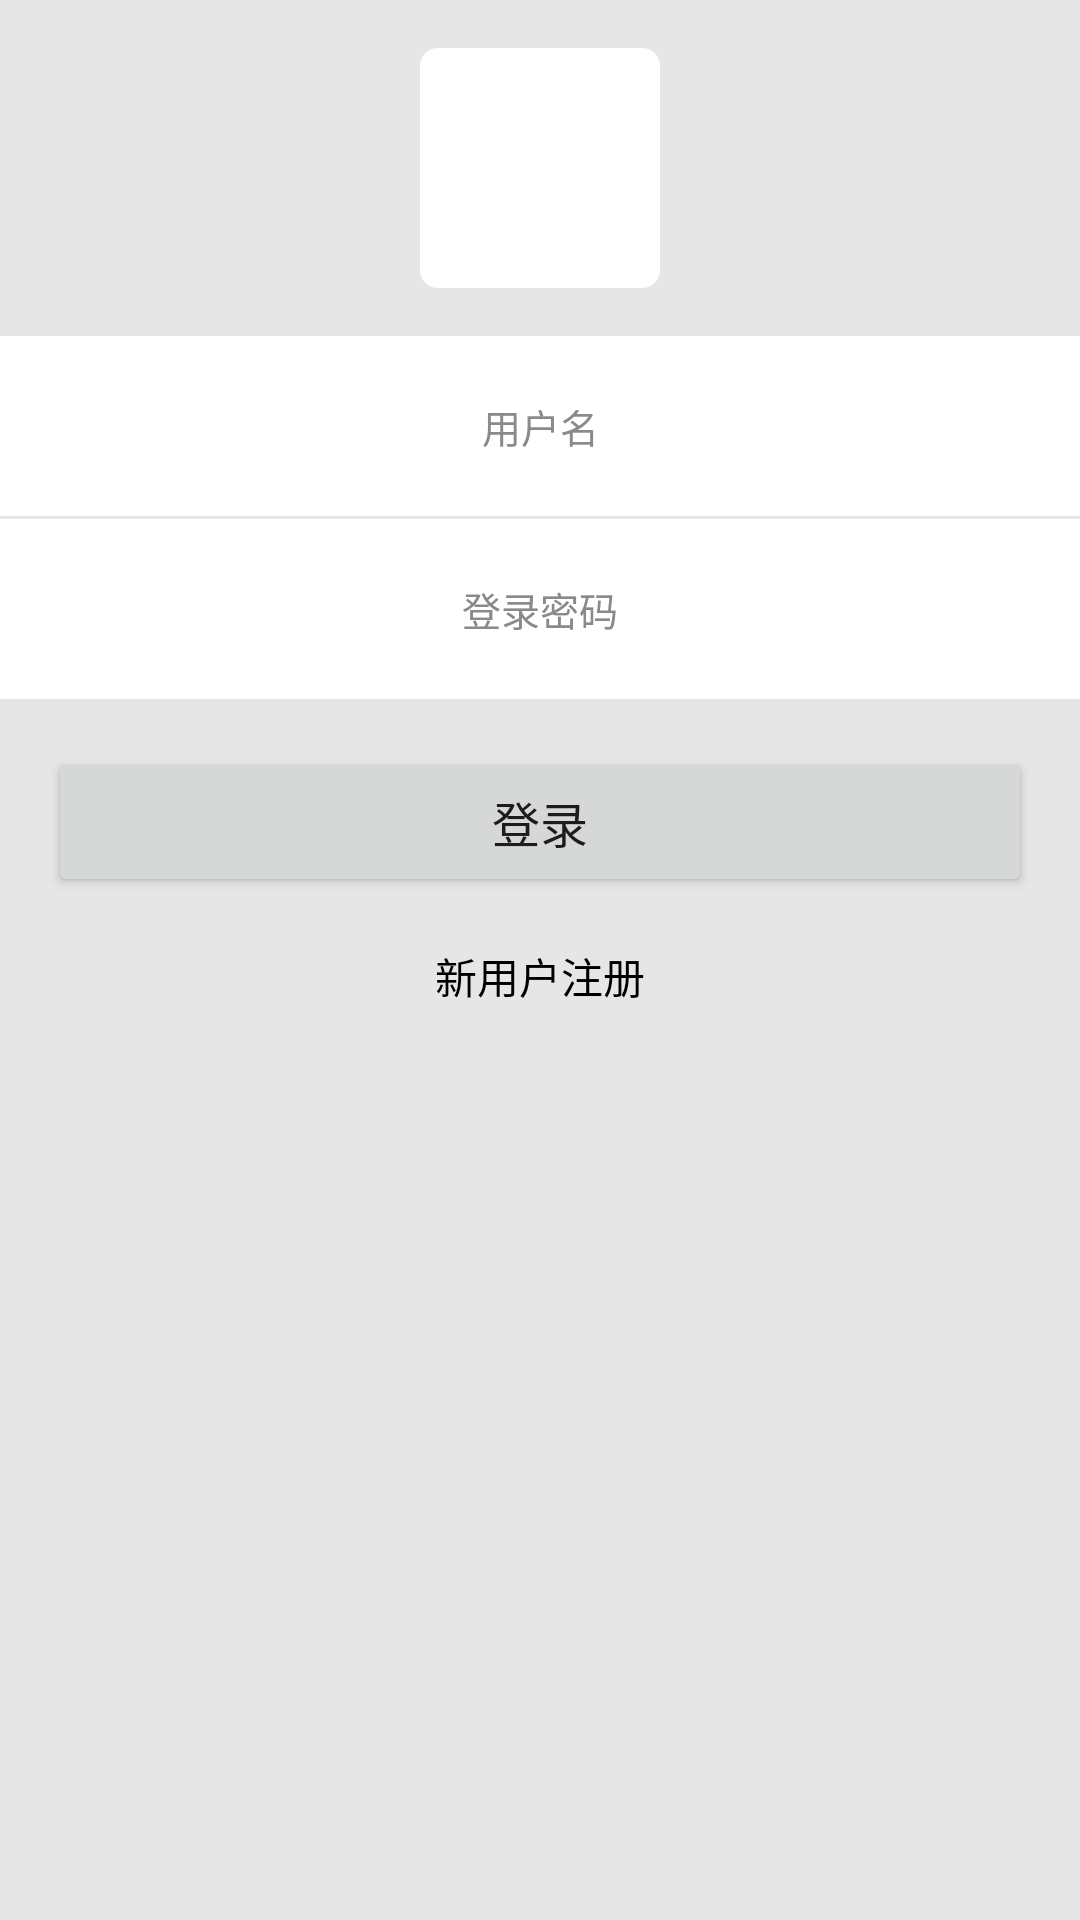

Reconstruct the res/layout file that produces this screen, plus the resources it refers to.
<!-- AndroidManifest.xml: application theme AppTheme -->
<!-- res/layout/activity_login.xml -->
<?xml version="1.0" encoding="utf-8"?>
<LinearLayout xmlns:android="http://schemas.android.com/apk/res/android"
              android:orientation="vertical"
              android:gravity="center_horizontal"
              android:background="@color/gray1"
              android:layout_width="match_parent"
              android:layout_height="match_parent">

    <ImageView
        android:padding="5dp"
        android:background="@drawable/roundreact_white"
        android:id="@+id/login_usericon"
        android:layout_margin="16dp"
        android:layout_width="80dp"
        android:layout_height="80dp"/>


    <android.support.design.widget.TextInputEditText
        android:layout_marginBottom="1dp"
        android:textSize="@dimen/smallTextSize"
        android:textColorHint="@color/gray5"
        android:textColor="@color/black"
        android:maxLength="10"
        android:background="#ffffff"
        android:gravity="center"
        android:id="@+id/edit_username"
        android:hint="@string/edit_login_hint"
        android:layout_width="match_parent"
        android:layout_height="@dimen/bigBarHeight"/>

    <android.support.design.widget.TextInputEditText
        android:textSize="@dimen/smallTextSize"
        android:textColor="@color/black"
        android:textColorHint="@color/gray5"
        android:maxLength="16"
        android:background="#ffffff"
        android:inputType="textPassword"
        android:gravity="center"
        android:id="@+id/edit_password"
        android:hint="@string/edit_password_hint"
        android:layout_width="match_parent"
        android:layout_height="@dimen/bigBarHeight"/>

    <Button
        android:layout_margin="@dimen/activityPadding"
        android:id="@+id/login"
        android:textSize="16sp"
        android:text="@string/login"
        android:layout_width="match_parent"
        android:layout_height="50dp"/>

    <TextView
        android:id="@+id/register"
        android:textColor="@color/black"
        android:text="@string/newuser"
        android:layout_width="wrap_content"
        android:layout_height="wrap_content"/>


</LinearLayout>
<!-- resources referenced by this layout -->
<resources>
  <color name="black">#000000</color>
  <color name="gray1">#e6e6e6</color>
  <color name="gray5">#8a8a8a</color>
  <dimen name="activityPadding">16dp</dimen>
  <dimen name="bigBarHeight">60dp</dimen>
  <dimen name="smallTextSize">13sp</dimen>
  <!-- drawable roundreact_white (drawable) -->
  <?xml version="1.0" encoding="utf-8"?>
  <shape xmlns:android="http://schemas.android.com/apk/res/android"
         android:shape="rectangle" >
      <corners
          android:bottomLeftRadius="6dip"
          android:bottomRightRadius="6dip"
          android:topLeftRadius="6dip"
          android:topRightRadius="6dip"/>
      <solid android:color="@color/white"/>
  
  </shape>
  <string name="edit_login_hint">用户名</string>
  <string name="edit_password_hint">登录密码</string>
  <string name="login">登录</string>
  <string name="newuser">新用户注册</string>
  <style name="AppTheme" parent="Theme.AppCompat.Light">
          
          <item name="colorPrimary">@color/colorPrimary</item>
          <item name="colorPrimaryDark">@color/colorPrimaryDark</item>
          <item name="colorAccent">@color/colorAccent</item>
      </style>
  <color name="white">#ffffff</color>
  <color name="colorPrimary">#3F51B5</color>
  <color name="colorPrimaryDark">#303F9F</color>
  <color name="colorAccent">#FF4081</color>
</resources>
